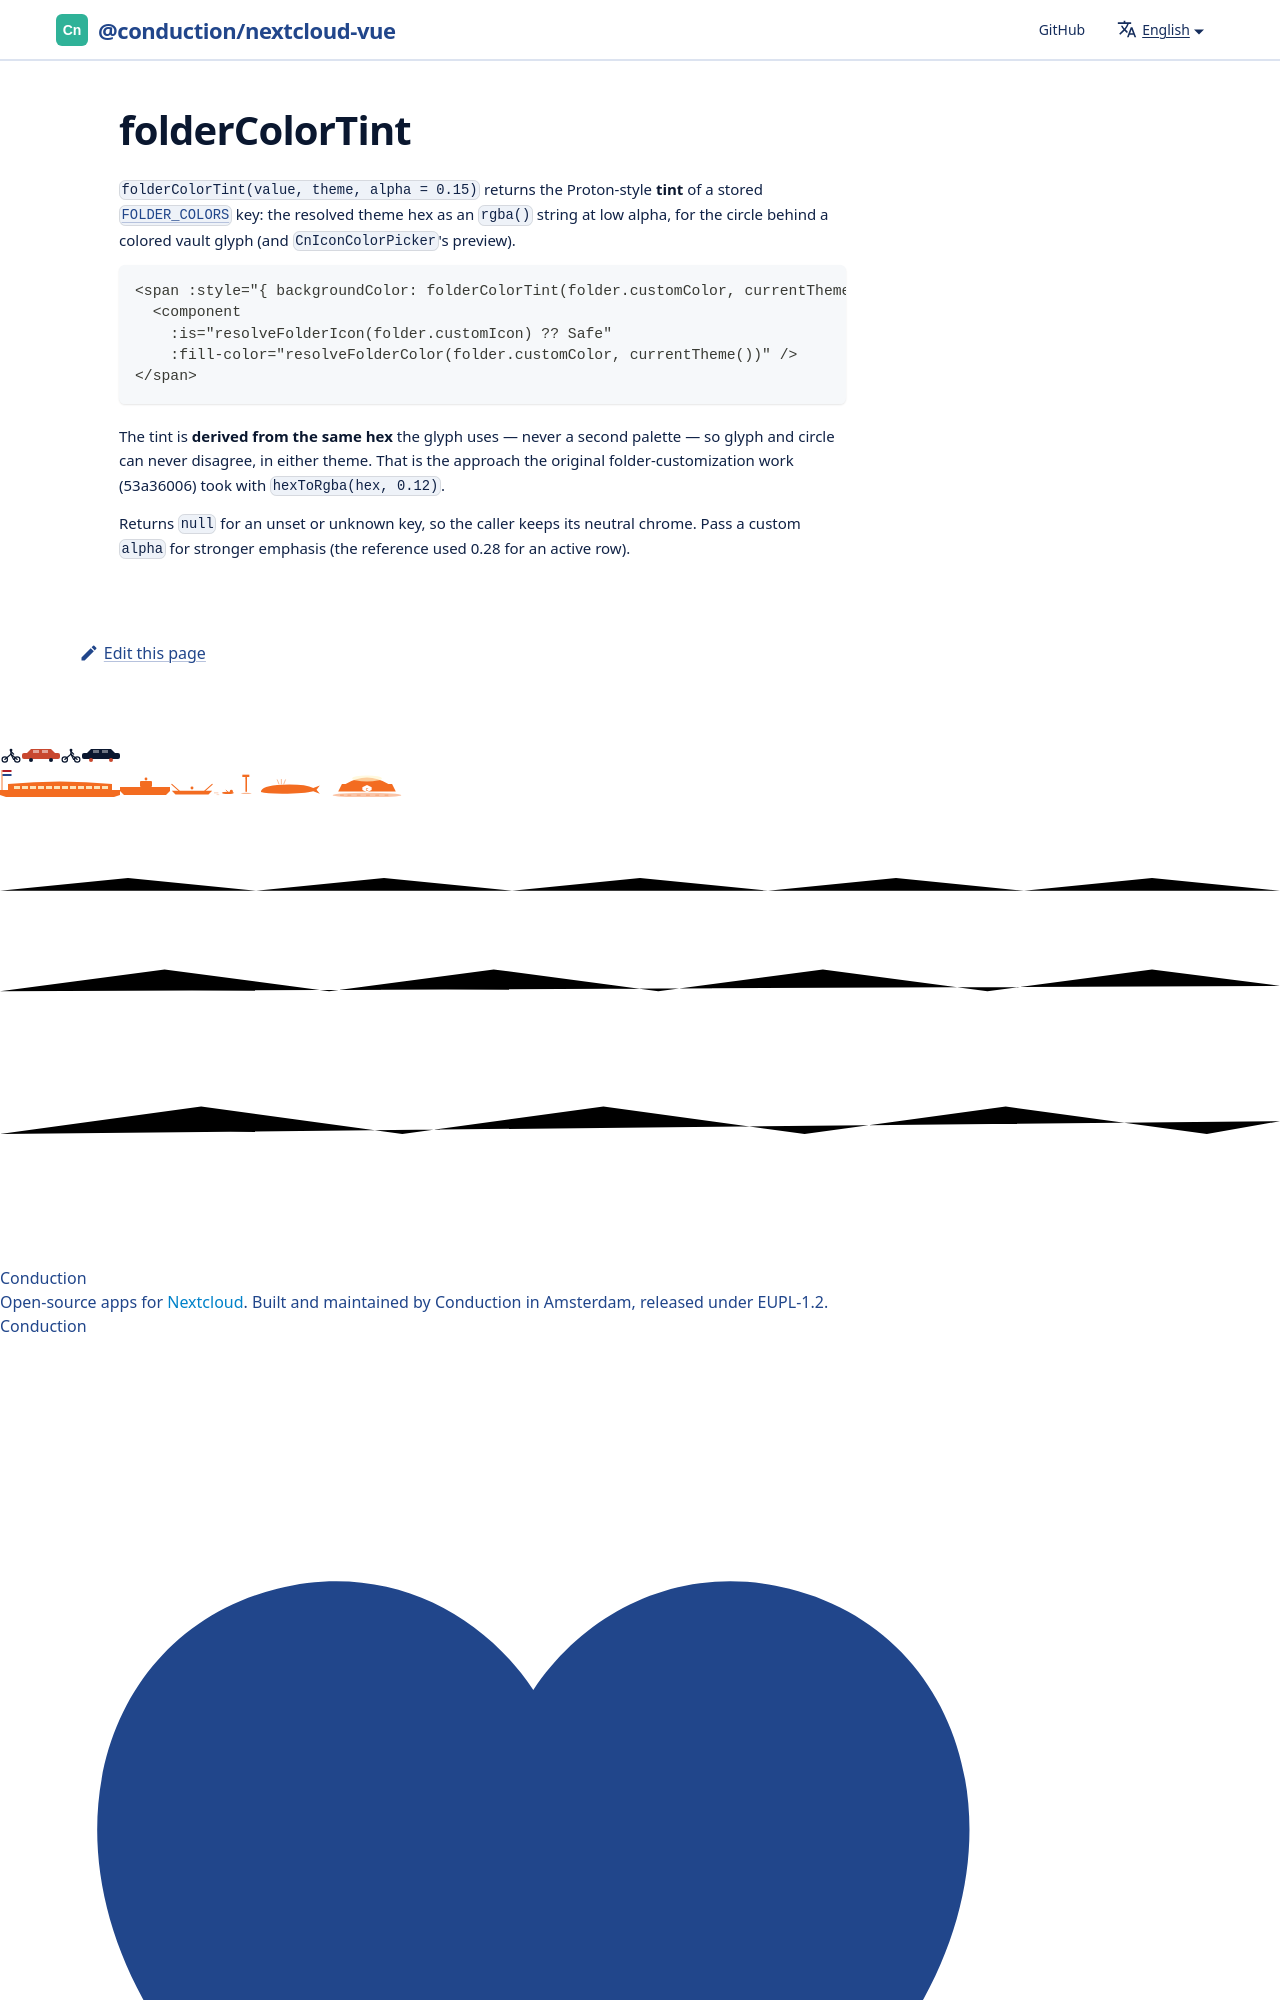

repository: ConductionNL/nextcloud-vue · page: docs/utilities/folder-color-tint/index.html · generator: docusaurus

# folderColorTint

`folderColorTint(value, theme, alpha = 0.15)` returns the Proton-style
**tint** of a stored [`FOLDER_COLORS`](./folder-colors.md) key: the resolved
theme hex as an `rgba()` string at l
